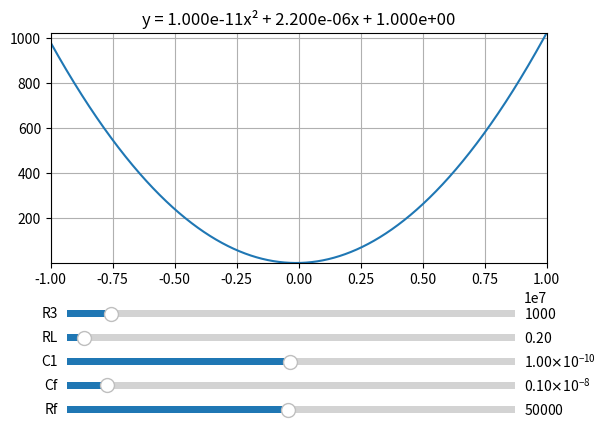

The script that saved this image:
import numpy as np
import matplotlib.pyplot as plt
from matplotlib.widgets import Slider

# Rango de x
x = np.linspace(-1e7, 1e7, 3000)

# ===== VARIABLES INICIALES =====
R3_0 = 1000
RL_0 = 0.2
C1_0 = 100e-12
Cf_0 = 1e-9
Rf_0 = 50e3


# ===== COEFICIENTES =====
def calcular_coeficientes(R3, RL, C1, Cf, Rf):
    a = 10 * Cf * Rf * R3 * RL * C1
    b = (C1 + Cf) * 10 * R3 * RL
    c = 1
    return a, b, c


# ===== FUNCIÓN RAÍCES =====
def calcular_raices(a, b, c):
    discriminante = b**2 - 4*a*c
    if discriminante < 0:
        return None, None
    x1 = (-b + np.sqrt(discriminante)) / (2*a)
    x2 = (-b - np.sqrt(discriminante)) / (2*a)
    return x1, x2


# ===== VALORES INICIALES =====
a, b, c = calcular_coeficientes(R3_0, RL_0, C1_0, Cf_0, Rf_0)
y = a*x**2 + b*x + c
x1, x2 = calcular_raices(a, b, c)


# ===== FIGURA =====
fig, ax = plt.subplots()
plt.subplots_adjust(bottom=0.40)

(linea,) = ax.plot(x, y)

raices_plot, = ax.plot(
    [x1, x2] if x1 is not None else [],
    [0, 0] if x1 is not None else [],
    'ro',
    markersize=10
)

texto_raices = ax.text(
    0.02, 0.95, "",
    transform=ax.transAxes,
    verticalalignment='top'
)

ax.grid()
ax.set_xlim(-1e7, 1e7)
ax.set_ylim(np.min(y) - 0.5, np.max(y) + 0.5)
titulo = ax.set_title(f"y = {a:.3e}x² + {b:.3e}x + {c:.3e}")


# ===== SLIDERS =====
ax_R3 = plt.axes([0.15, 0.28, 0.7, 0.03])
ax_RL = plt.axes([0.15, 0.23, 0.7, 0.03])
ax_C1 = plt.axes([0.15, 0.18, 0.7, 0.03])
ax_Cf = plt.axes([0.15, 0.13, 0.7, 0.03])
ax_Rf = plt.axes([0.15, 0.08, 0.7, 0.03])

s_R3 = Slider(ax_R3, "R3", 1, 10000, valinit=R3_0)
s_RL = Slider(ax_RL, "RL", 0.01, 5, valinit=RL_0)
s_C1 = Slider(ax_C1, "C1", 1e-12, 200e-12, valinit=C1_0)
s_Cf = Slider(ax_Cf, "Cf", 100e-12, 10e-9, valinit=Cf_0)
s_Rf = Slider(ax_Rf, "Rf", 1e3, 100e3, valinit=Rf_0)


# ===== ACTUALIZACIÓN =====
def actualizar(val):
    R3 = s_R3.val
    RL = s_RL.val
    C1 = s_C1.val
    Cf = s_Cf.val
    Rf = s_Rf.val

    a, b, c = calcular_coeficientes(R3, RL, C1, Cf, Rf)
    y = a*x**2 + b*x + c

    linea.set_ydata(y)
    titulo.set_text(f"y = {a:.3e}x² + {b:.3e}x + {c:.3e}")

    x1, x2 = calcular_raices(a, b, c)

    if x1 is not None:
        raices_plot.set_data([x1, x2], [0, 0])
        texto_raices.set_text(f"x1 = {x1:.3e}\nx2 = {x2:.3e}")
    else:
        raices_plot.set_data([], [])
        texto_raices.set_text("Sin raíces reales")

    ax.set_ylim(np.min(y) - 0.5, np.max(y) + 0.5)
    fig.canvas.draw_idle()


# eventos
s_R3.on_changed(actualizar)
s_RL.on_changed(actualizar)
s_C1.on_changed(actualizar)
s_Cf.on_changed(actualizar)
s_Rf.on_changed(actualizar)

plt.show()
